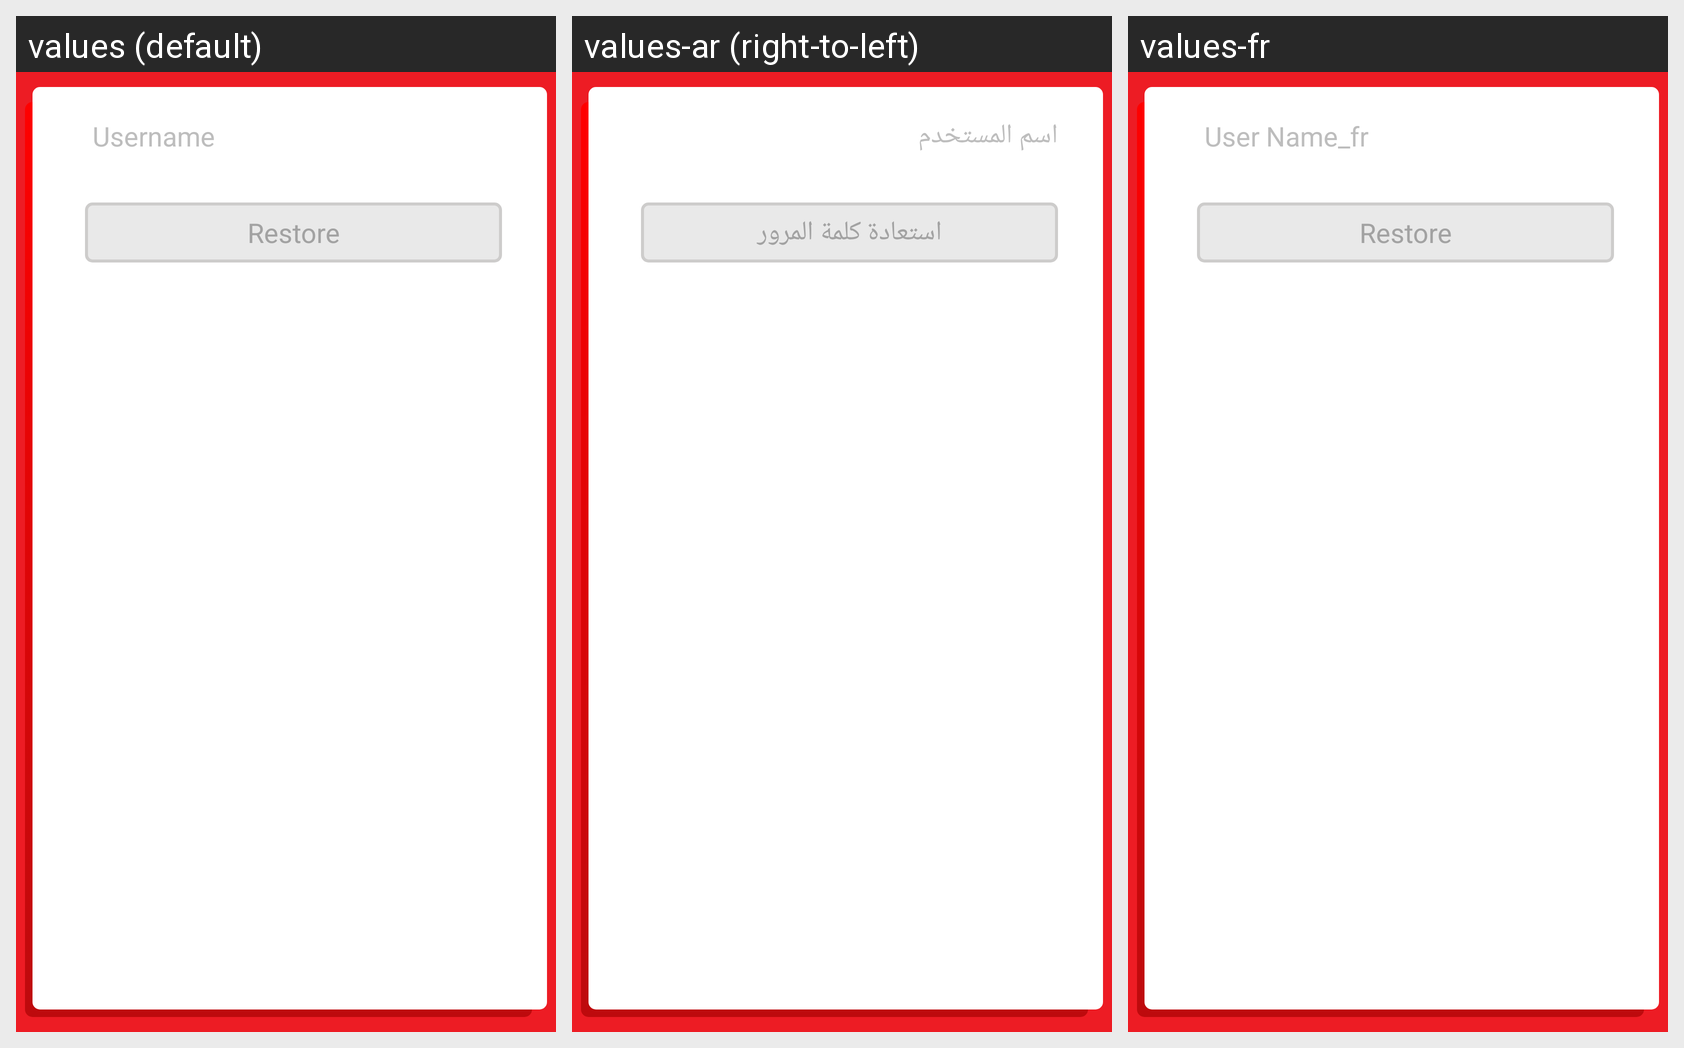

Strings drawn on this Android screen and how each of the app's shown locales translates them:
Android screen res/layout/activity_forgot_password.xml rendered under 3 locales, left to right: values (default), values-ar (right-to-left), values-fr. Device: Nexus 5 (rendered at 1080×1920; each locale shown at half size, 540×960, under a caption strip naming it); theme AppBaseTheme.
Strings drawn on this screen, with the default value and each locale's value (text and hints the layout hard-codes, and strings that could not be matched under every locale, appear in the picture but are not listed):

username
  values: Username
  values-ar: اسم المستخدم
  values-fr: User Name_fr

restore_pass
  values: Restore
  values-ar: استعادة كلمة المرور
  values-fr: Restore  [not translated; the default value is used]
